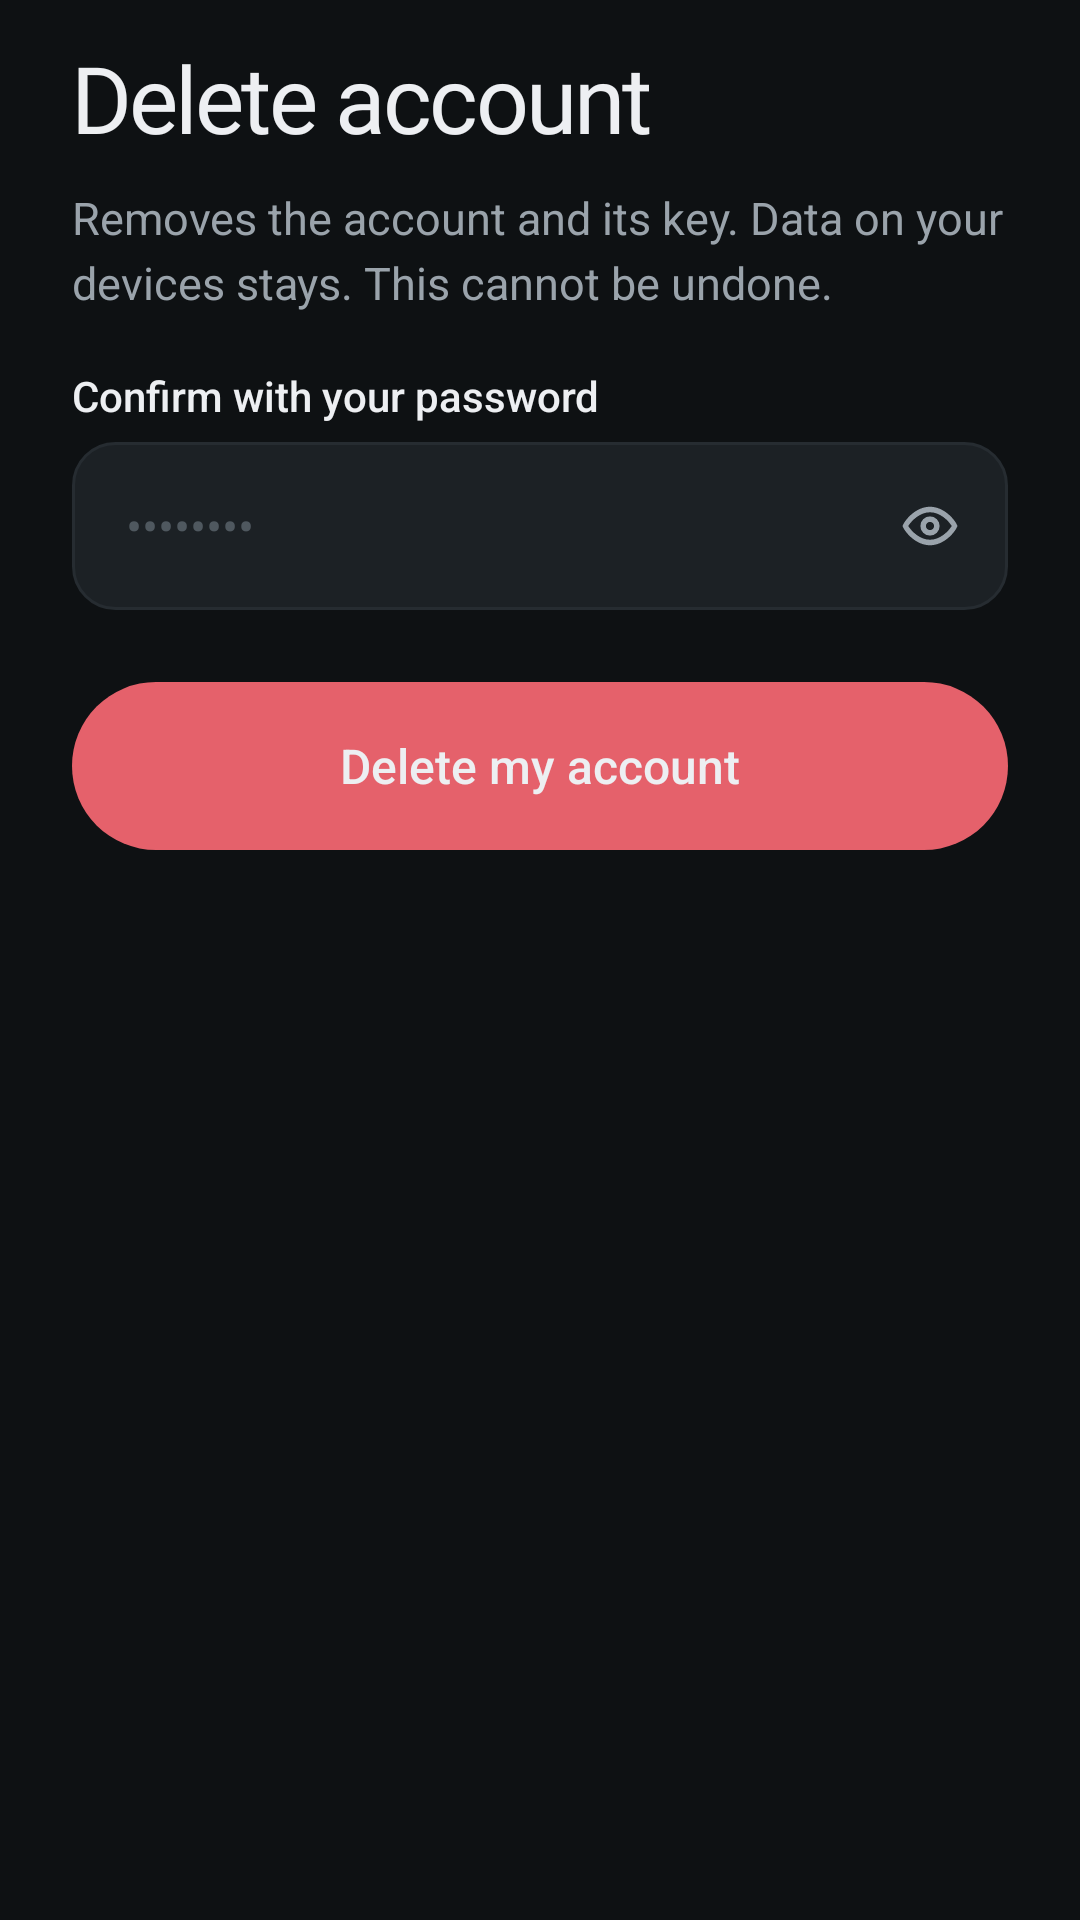

Produce the Android XML layout that renders to this screen, including the resource entries it uses.
<!-- AndroidManifest.xml: application theme Theme.Planj -->
<!-- res/layout/screen_delete.xml -->
<?xml version="1.0" encoding="utf-8"?>
<LinearLayout xmlns:android="http://schemas.android.com/apk/res/android"
    android:layout_width="match_parent"
    android:layout_height="wrap_content"
    android:orientation="vertical"
    android:paddingHorizontal="24dp"
    android:paddingTop="8dp"
    android:paddingBottom="32dp">

        <TextView style="@style/Auth.Title" android:text="Delete account" />
        <TextView android:id="@+id/blurb" style="@style/Auth.Blurb" android:text="Removes the account and its key. Data on your devices stays. This cannot be undone." />
        <TextView android:id="@+id/error" style="@style/Auth.Error" />
        <TextView style="@style/Auth.Label" android:text="Confirm with your password" />
        <FrameLayout
            android:layout_width="match_parent"
            android:layout_height="wrap_content"
            android:layout_marginTop="6dp">

            <EditText
                android:id="@+id/password"
                style="@style/Auth.Field"
                android:layout_marginTop="0dp"
                android:hint="••••••••"
                android:imeOptions="actionDone"
                android:inputType="textPassword" android:paddingEnd="52dp" />

            <ImageButton
                android:id="@+id/password_eye"
                android:layout_width="44dp"
                android:layout_height="44dp"
                android:layout_gravity="end|center_vertical"
                android:layout_marginEnd="4dp"
                android:background="@drawable/btn_text"
                android:contentDescription="Show password"
                android:src="@drawable/ic_eye"
                android:tint="@color/muted" />
        </FrameLayout>
        <TextView android:id="@+id/password_hint" style="@style/Auth.Hint" />
        <FrameLayout
            android:layout_width="match_parent"
            android:layout_height="wrap_content">
            <Button android:id="@+id/btn_submit" style="@style/Auth.Primary" android:backgroundTint="@color/bad" android:text="Delete my account" android:textColor="@color/text" />
            <ProgressBar android:id="@+id/progress" android:layout_width="22dp" android:layout_height="22dp" android:layout_gravity="center" android:layout_marginTop="20dp" android:indeterminateTint="@color/text" android:visibility="gone" />
        </FrameLayout>
</LinearLayout>
<!-- resources referenced by this layout -->
<resources>
  <color name="bad">#E5616B</color>
  <color name="muted">#9AA3AB</color>
  <color name="text">#EDEFF2</color>
  <!-- drawable btn_text (drawable) -->
  <?xml version="1.0" encoding="utf-8"?>
  <ripple xmlns:android="http://schemas.android.com/apk/res/android" android:color="@color/ripple">
      <item>
          <shape android:shape="rectangle">
              <solid android:color="#00000000" />
              <corners android:radius="999dp" />
          </shape>
      </item>
  </ripple>
  <style name="Auth.Blurb" parent="Body">
          <item name="android:layout_marginTop">10dp</item>
      </style>
  <style name="Auth.Error" parent="">
          <item name="android:layout_width">match_parent</item>
          <item name="android:layout_height">wrap_content</item>
          <item name="android:layout_marginTop">16dp</item>
          <item name="android:background">@drawable/field_bg_error</item>
          <item name="android:paddingHorizontal">16dp</item>
          <item name="android:paddingVertical">12dp</item>
          <item name="android:textColor">@color/bad</item>
          <item name="android:textSize">14sp</item>
          <item name="android:visibility">gone</item>
      </style>
  <style name="Auth.Hint" parent="">
          <item name="android:layout_width">match_parent</item>
          <item name="android:layout_height">wrap_content</item>
          <item name="android:layout_marginTop">6dp</item>
          <item name="android:paddingHorizontal">4dp</item>
          <item name="android:textColor">@color/bad</item>
          <item name="android:textSize">13sp</item>
          <item name="android:visibility">gone</item>
      </style>
  <style name="Auth.Label" parent="">
          <item name="android:layout_width">wrap_content</item>
          <item name="android:layout_height">wrap_content</item>
          <item name="android:layout_marginTop">18dp</item>
          <item name="android:fontFamily">sans-serif-medium</item>
          <item name="android:textColor">@color/text</item>
          <item name="android:textSize">14sp</item>
      </style>
  <style name="Auth.Primary" parent="Pill.Primary">
          <item name="android:layout_marginTop">24dp</item>
      </style>
  <style name="Auth.Title" parent="Display.L">
          <item name="android:layout_marginTop">8dp</item>
      </style>
  <color name="ripple">#22FFFFFF</color>
  <style name="Body" parent="">
          <item name="android:layout_width">match_parent</item>
          <item name="android:layout_height">wrap_content</item>
          <item name="android:lineSpacingExtra">4dp</item>
          <item name="android:textColor">@color/muted</item>
          <item name="android:textSize">15sp</item>
      </style>
  <!-- drawable field_bg_error (drawable) -->
  <?xml version="1.0" encoding="utf-8"?>
  <shape xmlns:android="http://schemas.android.com/apk/res/android" android:shape="rectangle">
      <solid android:color="@color/surface_alt" />
      <corners android:radius="14dp" />
      <stroke android:width="1.5dp" android:color="@color/bad" />
  </shape>
  <color name="idle">#4F585F</color>
  <style name="Pill.Primary">
          <item name="android:background">@drawable/btn_primary</item>
          <item name="android:textColor">@color/on_accent</item>
      </style>
  <style name="Display.L">
          <item name="android:textSize">31sp</item>
      </style>
  <color name="bg">#0E1113</color>
  <color name="accent">#2EC4B6</color>
  <style name="PageTransitions" parent="@android:style/Animation.Activity">
          <item name="android:activityOpenEnterAnimation">@anim/slide_in_right</item>
          <item name="android:activityOpenExitAnimation">@anim/slide_out_left</item>
          <item name="android:activityCloseEnterAnimation">@anim/slide_in_left</item>
          <item name="android:activityCloseExitAnimation">@anim/slide_out_right</item>
      </style>
  <color name="surface_alt">#1C2125</color>
  <color name="border">#262C31</color>
  <color name="on_accent">#06211E</color>
  <color name="accent_dim">#1F5F5A</color>
</resources>
